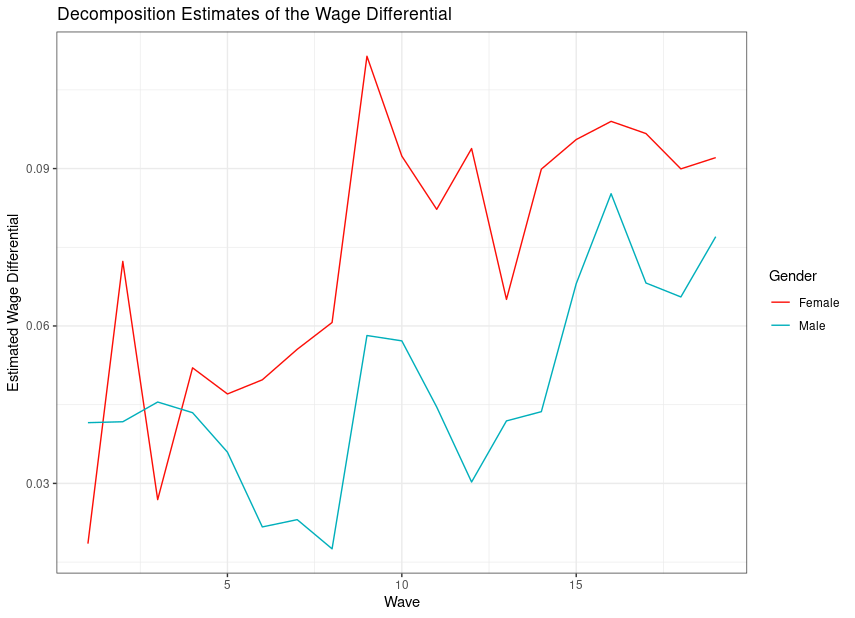

The file beside this chart, header and first rows:
Wave, Premium, Gender
1, 0.04158, Male
2, 0.04175, Male
3, 0.04551, Male
4, 0.04348, Male
5, 0.03596, Male
6, 0.02171, Male
7, 0.0231, Male
8, 0.01753, Male
9, 0.05818, Male
10, 0.05716, Male
11, 0.04456, Male
12, 0.03027, Male
13, 0.04191, Male
14, 0.04367, Male
15, 0.06807, Male
16, 0.08521, Male
17, 0.06819, Male
18, 0.06553, Male
19, 0.07702, Male
1, 0.01852, Female
2, 0.07231, Female
3, 0.02691, Female
4, 0.05203, Female
5, 0.04705, Female
6, 0.04974, Female
7, 0.05556, Female
8, 0.06067, Female
9, 0.1114, Female
10, 0.09237, Female
11, 0.08223, Female
12, 0.09382, Female
13, 0.06507, Female
14, 0.08989, Female
15, 0.09553, Female
16, 0.09899, Female
17, 0.09667, Female
18, 0.08994, Female
19, 0.09209, Female
